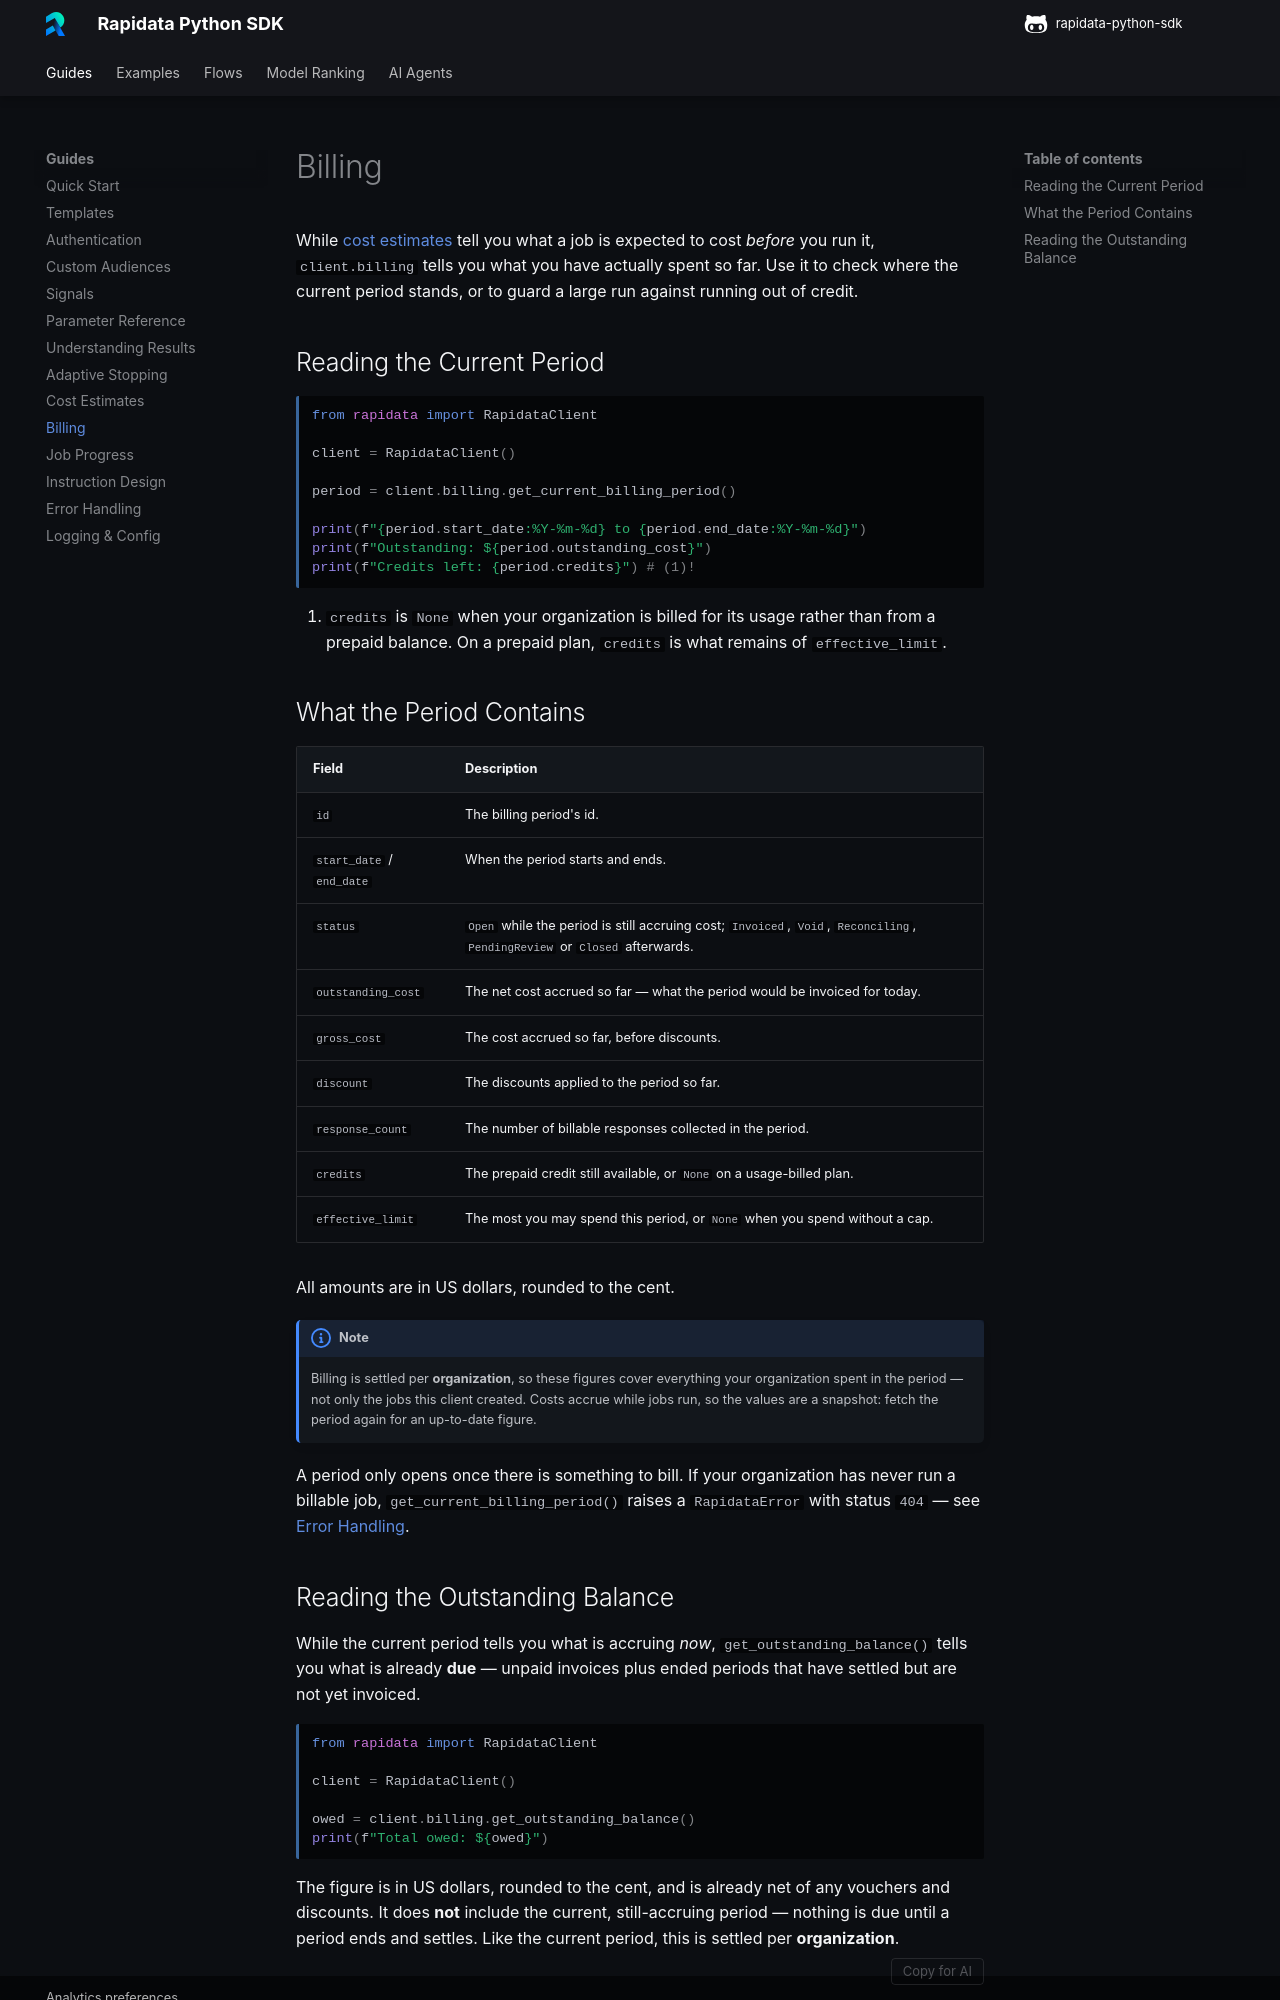

repository: RapidataAI/rapidata-python-sdk · page: billing/index.html · generator: mkdocs

# Billing

While [cost estimates](cost_estimates.md) tell you what a job is expected to cost *before* you run it, `client.billing` tells you what you have actually spent so far. Use it to check where the current period stands, or to guard a large run against running out of credit.

## Reading the Current Period

```py
from rapidata import RapidataClient

client = RapidataClient()

period = client.billing.get_current_billing_period()

print(f"{period.start_date:%Y-%m-%d} to {period.end_date:%Y-%m-%d}")
print(f"Outstanding: ${period.outstanding_cost}")
print(f"Credits left: {period.credits}") # (1)!
```

1. `credits` is `None` when your organization is billed for its usage rather than from a prepaid balance. On a prepaid plan, `credits` is what remains of `effective_limit`.

## What the Period Contains

| Field | Description |
|---|---|
| `id` | The billing period's id. |
| `start_date` / `end_date` | When the period starts and ends. |
| `status` | `Open` while the period is still accruing cost; `Invoiced`, `Void`, `Reconciling`, `PendingReview` or `Closed` afterwards. |
| `outstanding_cost` | The net cost accrued so far — what the period would be invoiced for today. |
| `gross_cost` | The cost accrued so far, before discounts. |
| `discount` | The discounts applied to the period so far. |
| `response_count` | The number of billable responses collected in the period. |
| `credits` | The prepaid credit still available, or `None` on a usage-billed plan. |
| `effective_limit` | The most you may spend this period, or `None` when you spend without a cap. |

All amounts are in US dollars, rounded to the cent.

!!! note
    Billing is settled per **organization**, so these figures cover everything your organization spent in the period — not only the jobs this client created. Costs accrue while jobs run, so the values are a snapshot: fetch the period again for an up-to-date figure.

A period only opens once there is something to bill. If your organization has never run a billable job, `get_current_billing_period()` raises a `RapidataError` with status `404` — see [Error Handling](error_handling.md).
